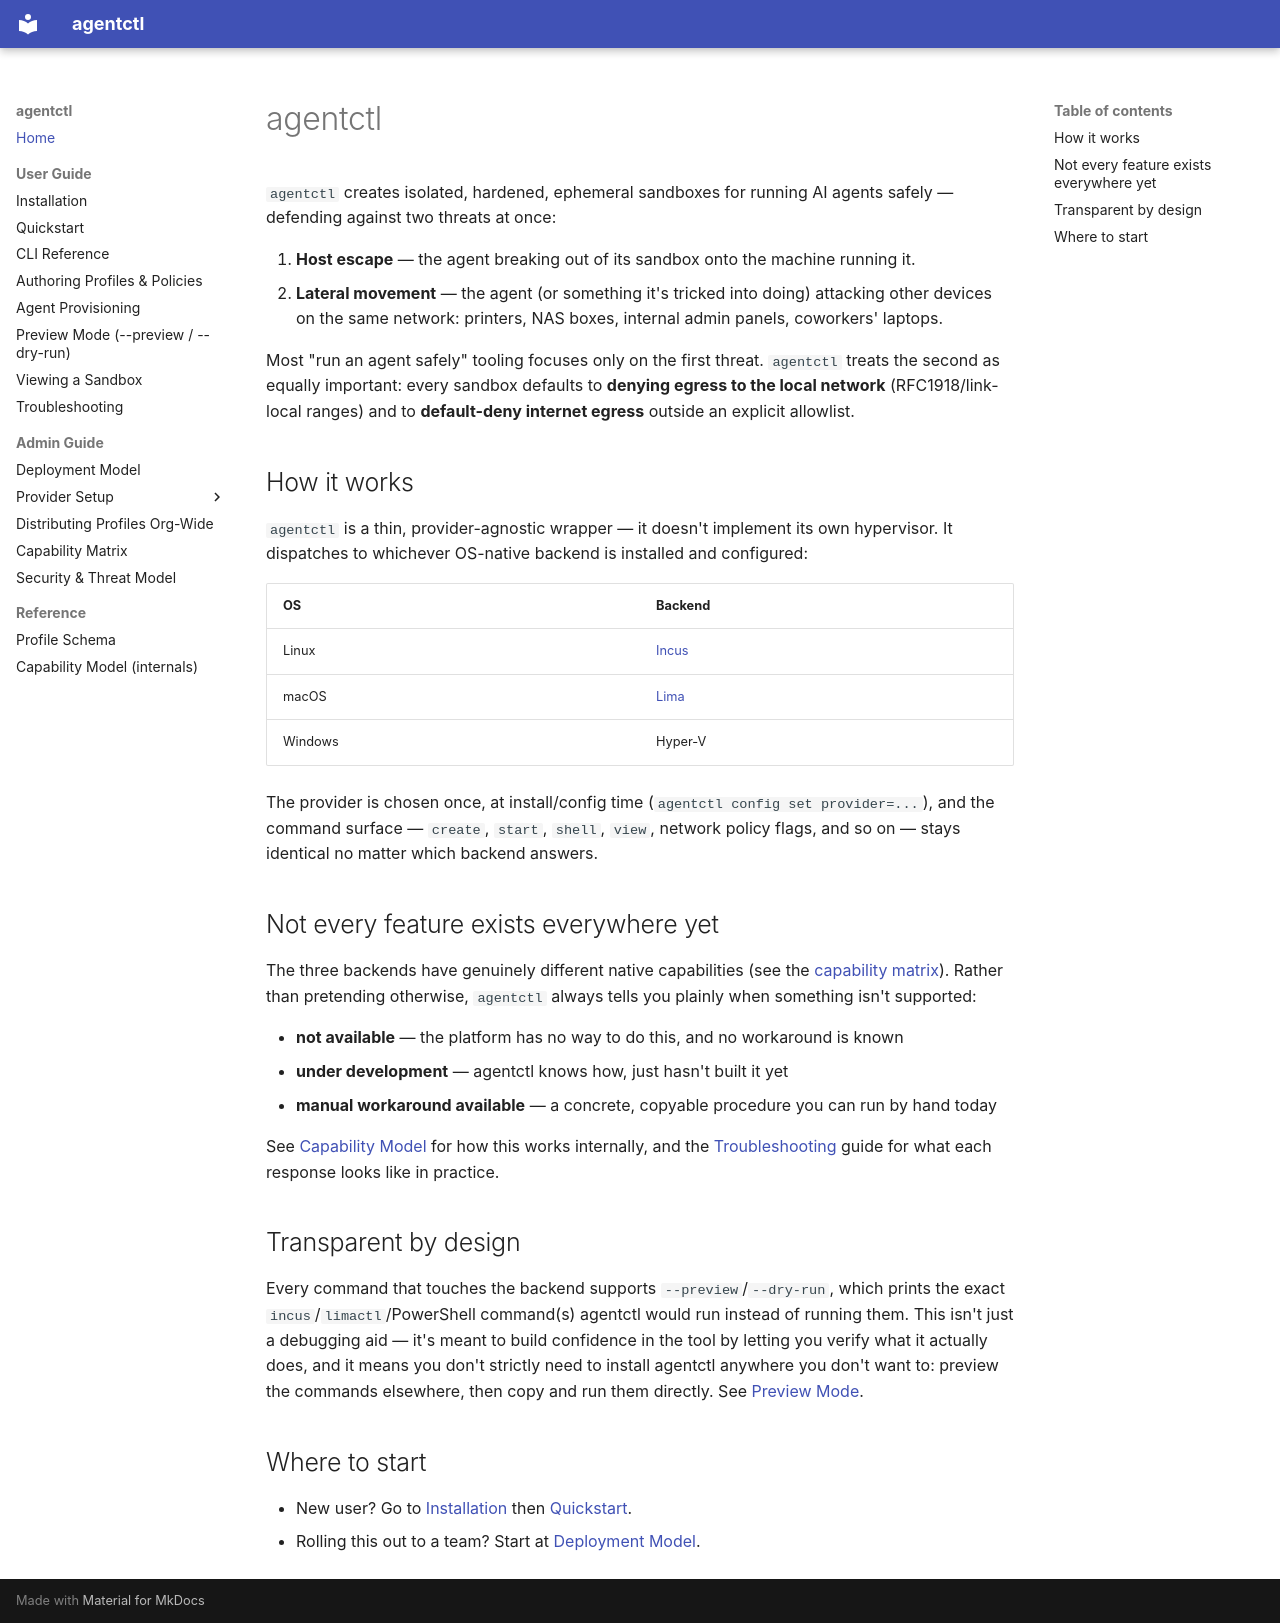

repository: apomonosi/sandboxing · page: index.html · generator: mkdocs

# agentctl

`agentctl` creates isolated, hardened, ephemeral sandboxes for running AI agents
safely — defending against two threats at once:

1. **Host escape** — the agent breaking out of its sandbox onto the machine running it.
2. **Lateral movement** — the agent (or something it's tricked into doing) attacking
   other devices on the same network: printers, NAS boxes, internal admin panels,
   coworkers' laptops.

Most "run an agent safely" tooling focuses only on the first threat. `agentctl`
treats the second as equally important: every sandbox defaults to **denying
egress to the local network** (RFC1918/link-local ranges) and to **default-deny
internet egress** outside an explicit allowlist.

## How it works

`agentctl` is a thin, provider-agnostic wrapper — it doesn't implement its own
hypervisor. It dispatches to whichever OS-native backend is installed and
configured:

| OS | Backend |
|---|---|
| Linux | [Incus](https://linuxcontainers.org/incus/) |
| macOS | [Lima](https://lima-vm.io/) |
| Windows | Hyper-V |

The provider is chosen once, at install/config time
(`agentctl config set provider=...`), and the command surface — `create`,
`start`, `shell`, `view`, network policy flags, and so on — stays identical no
matter which backend answers.

## Not every feature exists everywhere yet

The three backends have genuinely different native capabilities (see the
[capability matrix](admin/capability-matrix.md)). Rather than pretending
otherwise, `agentctl` always tells you plainly when something isn't supported:

- **not available** — the platform has no way to do this, and no workaround is known
- **under development** — agentctl knows how, just hasn't built it yet
- **manual workaround available** — a concrete, copyable procedure you can run by hand today

See [Capability Model](reference/capability-model.md) for how this works
internally, and the [Troubleshooting](user/troubleshooting.md) guide for what
each response looks like in practice.

## Transparent by design

Every command that touches the backend supports `--preview`/`--dry-run`,
which prints the exact `incus`/`limactl`/PowerShell command(s) agentctl
would run instead of running them. This isn't just a debugging aid — it's
meant to build confidence in the tool by letting you verify what it
actually does, and it means you don't strictly need to install agentctl
anywhere you don't want to: preview the commands elsewhere, then copy and
run them directly. See [Preview Mode](user/preview-mode.md).

## Where to start

- New user? Go to [Installation](user/installation.md) then [Quickstart](user/quickstart.md).
- Rolling this out to a team? Start at [Deployment Model](admin/deployment-model.md).
